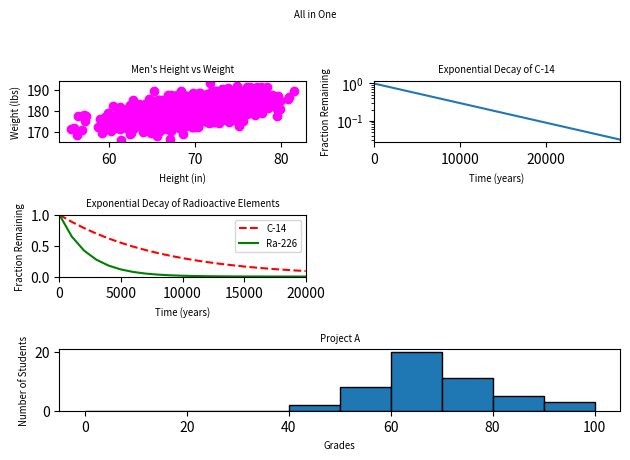

Reproduce this figure in Python.
#!/usr/bin/env python3
import numpy as np
import matplotlib.pyplot as plt

y0 = np.arange(0, 11) ** 3

mean = [69, 0]
cov = [[15, 8], [8, 15]]
np.random.seed(5)
x1, y1 = np.random.multivariate_normal(mean, cov, 2000).T
y1 += 180

x2 = np.arange(0, 28651, 5730)
r2 = np.log(0.5)
t2 = 5730
y2 = np.exp((r2 / t2) * x2)

x3 = np.arange(0, 21000, 1000)
r3 = np.log(0.5)
t31 = 5730
t32 = 1600
y31 = np.exp((r3 / t31) * x3)
y32 = np.exp((r3 / t32) * x3)

np.random.seed(5)
student_grades = np.random.normal(68, 15, 50)
#Complete the following source code to plot all 5 previous graphs in one figure:
#All axis labels and plot titles should have a font size of x-small (to fit nicely in one figure)
#The plots should make a 3 x 2 grid
#The last plot should take up two column widths (see below)
#The title of the figure should be All in One
plt.suptitle("All in One", fontsize='x-small')
plt.subplot(3, 2, 1)
plt.scatter(x1, y1, c='magenta')
plt.xlabel("Height (in)", fontsize='x-small')
plt.ylabel("Weight (lbs)", fontsize='x-small')
plt.title("Men's Height vs Weight", fontsize='x-small')
plt.subplot(3, 2, 2)
plt.plot(x2, y2)
plt.yscale('log')
plt.xlabel("Time (years)", fontsize='x-small')
plt.ylabel("Fraction Remaining", fontsize='x-small')
plt.title("Exponential Decay of C-14", fontsize='x-small')
plt.xlim(0, 28650)
plt.subplot(3, 2, 3)
plt.plot(x3, y31, 'r--', label='C-14')
plt.plot(x3, y32, 'g-', label='Ra-226')
plt.xlabel("Time (years)", fontsize='x-small')
plt.ylabel("Fraction Remaining", fontsize='x-small')
plt.title("Exponential Decay of Radioactive Elements", fontsize='x-small')
plt.xlim(0, 20000)
plt.ylim(0, 1)
plt.legend(loc='upper right', fontsize='x-small')
plt.subplot(3, 1, 3)
plt.hist(student_grades, bins=range(0, 101, 10), edgecolor='black')
plt.xlabel("Grades", fontsize='x-small') 
plt.ylabel("Number of Students", fontsize='x-small')
plt.title("Project A", fontsize='x-small')
plt.tight_layout(rect=[0, 0.03, 1, 0.95])
plt.show()     
